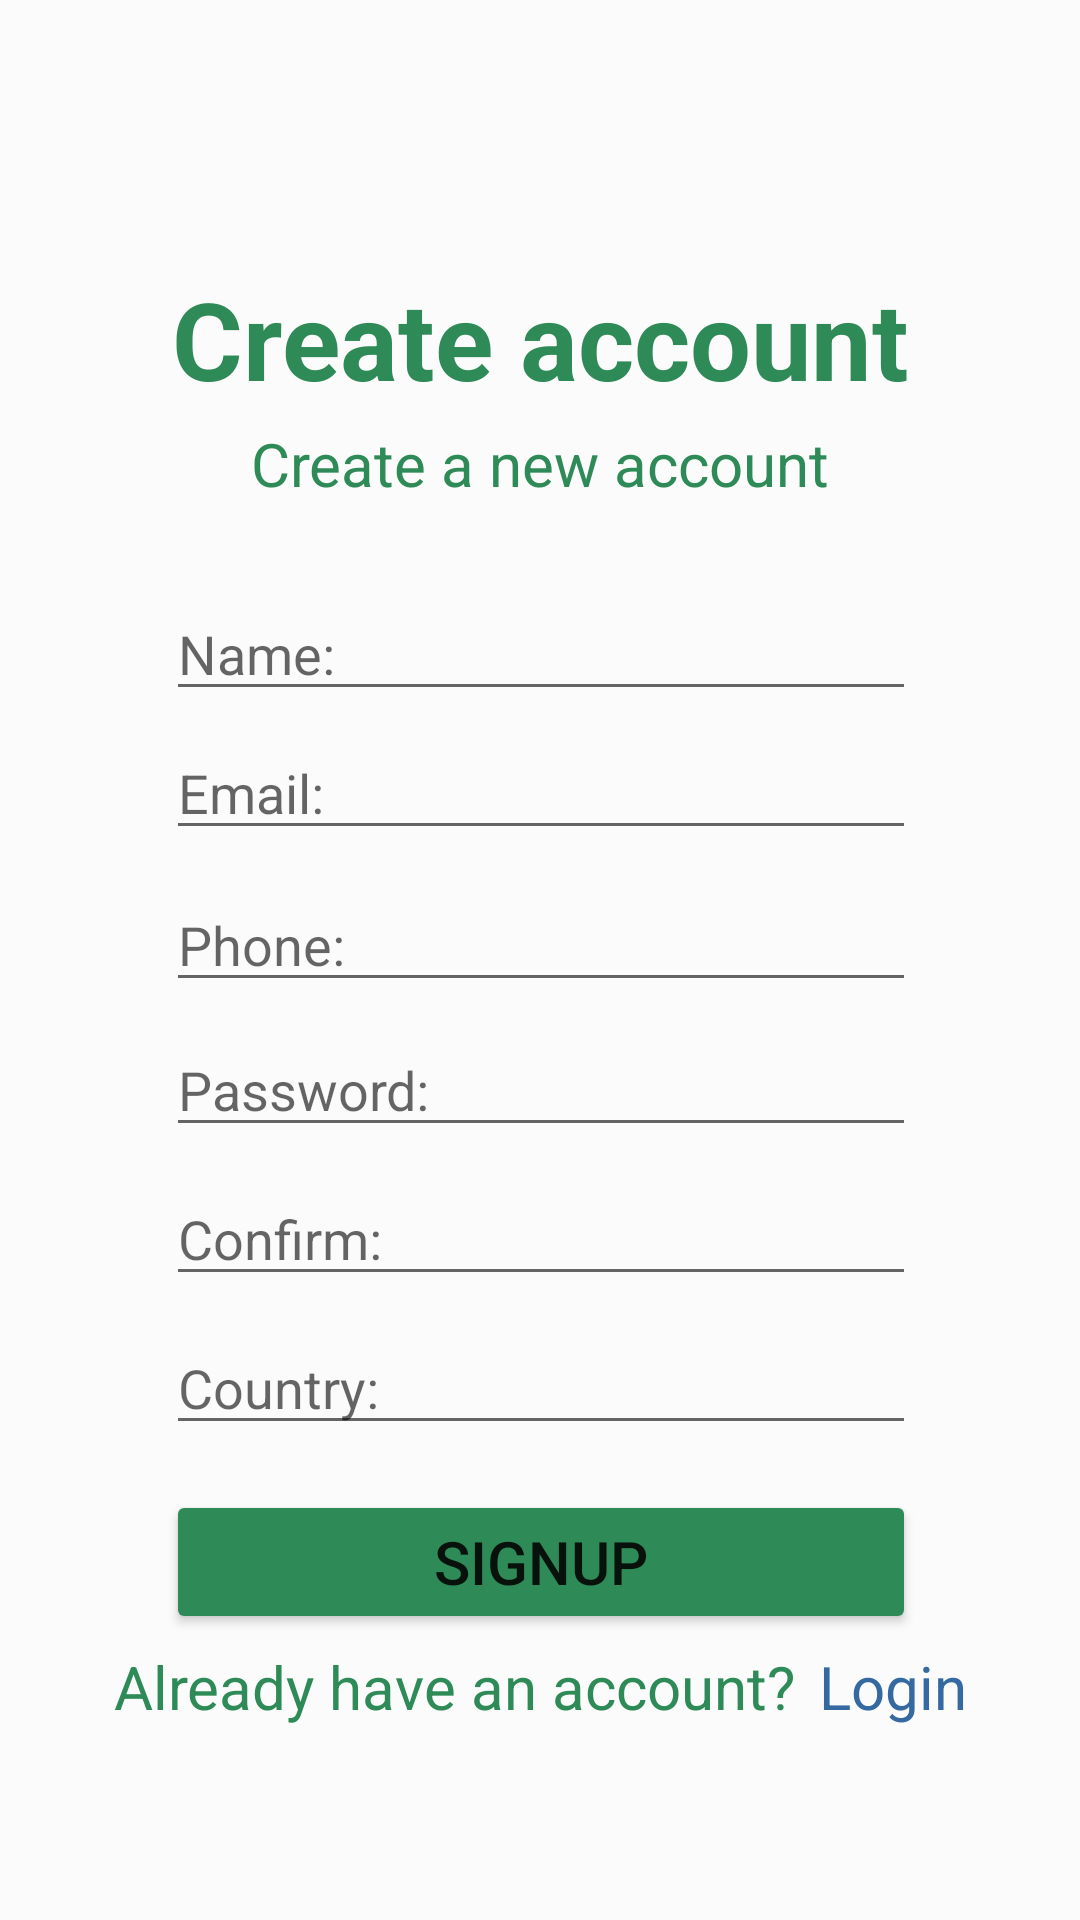

Layout XML and referenced resources for this Android screen:
<!-- AndroidManifest.xml: application theme Theme.FloristikUp -->
<!-- res/layout/activity_signup.xml -->
<?xml version="1.0" encoding="utf-8"?>
<androidx.constraintlayout.widget.ConstraintLayout xmlns:android="http://schemas.android.com/apk/res/android"
    xmlns:app="http://schemas.android.com/apk/res-auto"
    xmlns:tools="http://schemas.android.com/tools"
    android:layout_width="match_parent"
    android:layout_height="match_parent"
    tools:context=".ui.auth.SignUpActivity"
    android:background="@color/light">

    <TextView
            android:id="@+id/signup_title"
            android:layout_width="wrap_content"
            android:layout_height="wrap_content"
            android:text="@string/signup_title"
            android:textColor="@color/green"
            style="@style/custom_title"
            app:layout_constraintTop_toTopOf="parent"
            app:layout_constraintBottom_toBottomOf="parent"
            app:layout_constraintStart_toStartOf="parent"
            app:layout_constraintEnd_toEndOf="parent"
            app:layout_constraintVertical_bias=".15"/>

    <TextView
            android:id="@+id/signup_subtitle"
            android:layout_width="wrap_content"
            android:layout_height="wrap_content"
            android:text="@string/create_new_account"
            style="@style/custom_subtitle"
            android:textColor="@color/green"
            app:layout_constraintTop_toBottomOf="@id/signup_title"
            app:layout_constraintStart_toStartOf="parent"
            app:layout_constraintEnd_toEndOf="parent" />

    <EditText
            android:id="@+id/country"
            style="@style/custom_input"
            android:layout_width="250dp"
            android:layout_height="wrap_content"
            android:hint="@string/country"
            app:layout_constraintBottom_toBottomOf="parent"
            app:layout_constraintEnd_toEndOf="@id/signup_title"
            app:layout_constraintHorizontal_bias="0.516"
            app:layout_constraintStart_toStartOf="@id/signup_title"
            app:layout_constraintTop_toBottomOf="@id/signup_subtitle"
            app:layout_constraintVertical_bias="0.628"
            android:layout_marginTop="5dp" />

    <EditText
            android:id="@+id/confirm_password"
            style="@style/custom_input"
            android:layout_width="250dp"
            android:layout_height="wrap_content"
            android:hint="@string/confirm_password"
            android:inputType="textPassword"
            app:layout_constraintBottom_toBottomOf="parent"
            app:layout_constraintEnd_toEndOf="@id/signup_title"
            app:layout_constraintHorizontal_bias="0.516"
            android:layout_marginTop="5dp"
            app:layout_constraintStart_toStartOf="@id/signup_title"
            app:layout_constraintTop_toBottomOf="@id/signup_subtitle"
            app:layout_constraintVertical_bias="0.511" />

    <EditText
            android:id="@+id/name"
            style="@style/custom_input"
            android:layout_width="250dp"
            android:layout_height="wrap_content"
            android:hint="@string/name"
            app:layout_constraintBottom_toBottomOf="parent"
            app:layout_constraintEnd_toEndOf="@id/signup_title"
            app:layout_constraintHorizontal_bias="0.516"
            app:layout_constraintStart_toStartOf="@id/signup_title"
            app:layout_constraintTop_toBottomOf="@id/signup_subtitle"
            app:layout_constraintVertical_bias="0.064" />

    <EditText
            android:id="@+id/email"
            style="@style/custom_input"
            android:layout_width="250dp"
            android:layout_height="wrap_content"
            android:hint="@string/email"
            app:layout_constraintBottom_toTopOf="@+id/phone"
            app:layout_constraintEnd_toEndOf="@id/signup_title"
            app:layout_constraintHorizontal_bias="0.516"
            app:layout_constraintStart_toStartOf="@id/signup_title"
            app:layout_constraintTop_toBottomOf="@+id/name"
            app:layout_constraintVertical_bias="0.0"
            android:layout_marginTop="5dp" />

    <EditText
            android:id="@+id/phone"
            style="@style/custom_input"
            android:layout_width="250dp"
            android:layout_height="wrap_content"
            android:hint="@string/phone"
            app:layout_constraintBottom_toBottomOf="parent"
            app:layout_constraintEnd_toEndOf="@id/signup_title"
            app:layout_constraintHorizontal_bias="0.516"
            app:layout_constraintStart_toStartOf="@id/signup_title"
            app:layout_constraintTop_toBottomOf="@id/signup_subtitle"
            app:layout_constraintVertical_bias="0.281"
            android:layout_marginTop="5dp" />

    <EditText
            android:id="@+id/password"
            style="@style/custom_input"
            android:layout_width="250dp"
            android:layout_height="wrap_content"
            android:hint="@string/password"
            android:inputType="textPassword"
            app:layout_constraintBottom_toBottomOf="parent"
            app:layout_constraintEnd_toEndOf="@id/signup_title"
            app:layout_constraintHorizontal_bias="0.516"
            app:layout_constraintStart_toStartOf="@id/signup_title"
            app:layout_constraintTop_toBottomOf="@id/signup_subtitle"
            app:layout_constraintVertical_bias="0.395"
            android:layout_marginTop="5dp" />

    <Button
            android:id="@+id/signup_button"
            style="@style/custom_button"
            android:layout_width="250dp"
            android:layout_height="wrap_content"
            android:text="@string/signup"
            app:layout_constraintBottom_toBottomOf="parent"
            app:layout_constraintEnd_toEndOf="@id/signup_title"
            app:layout_constraintHorizontal_bias="0.516"
            app:layout_constraintStart_toStartOf="@id/signup_title"
            app:layout_constraintTop_toBottomOf="@id/signup_subtitle"
            app:layout_constraintVertical_bias="0.775"
            />

    <LinearLayout
        android:id="@+id/go_to_signin"
        android:layout_width="wrap_content"
        android:layout_height="wrap_content"
        app:layout_constraintTop_toBottomOf="@id/signup_button"
        app:layout_constraintStart_toStartOf="parent"
        app:layout_constraintEnd_toEndOf="parent"
        android:orientation="horizontal">

        <TextView
            android:layout_width="wrap_content"
            android:layout_height="wrap_content"
            style="@style/custom_subtitle_dark"
            android:textColor="@color/green"
            android:text="@string/already_have_acc" />

        <TextView
            android:layout_width="wrap_content"
            android:layout_height="wrap_content"
            style="@style/custom_subtitle"
            android:textColor="@color/main_light"
            android:text="@string/login" />

    </LinearLayout>



</androidx.constraintlayout.widget.ConstraintLayout>
<!-- resources referenced by this layout -->
<resources>
  <color name="green">#2e8b57</color>
  <color name="light">#fbfbfb</color>
  <color name="main_light">#3569A1</color>
  <string name="already_have_acc">Already have an account?</string>
  <string name="confirm_password">Confirm:</string>
  <string name="country">Country:</string>
  <string name="create_new_account">Create a new account</string>
  <string name="email">Email:</string>
  <string name="login">Login</string>
  <string name="name">Name:</string>
  <string name="password">Password:</string>
  <string name="phone">Phone:</string>
  <string name="signup">Signup</string>
  <string name="signup_title">Create account</string>
  <style name="custom_button">
          <item name="android:backgroundTint">@color/green</item>
          <item name="android:textSize">20sp</item>
          <item name="android:padding">8dp</item>
      </style>
  <style name="custom_input" />
  <style name="custom_subtitle">
          <item name="android:textSize">20sp</item>
          <item name="android:textColor">@color/dark</item>
          <item name="android:layout_margin">4dp</item>
      </style>
  <style name="custom_subtitle_dark" parent="custom_subtitle">
          <item name="android:textColor">@color/black</item>
      </style>
  <style name="custom_title">
          <item name="android:textSize">36sp</item>
          <item name="android:textColor">@color/dark</item>
          <item name="android:textStyle">bold</item>
      </style>
  <style name="Theme.FloristikUp" parent="Theme.MaterialComponents.DayNight.NoActionBar">
          
          <item name="colorPrimary">@color/main_light</item>
          <item name="colorPrimaryVariant">@color/extra_light</item>
          <item name="colorOnPrimary">@color/light</item>
          
          <item name="colorSecondary">@color/green</item>
          <item name="colorSecondaryVariant">@color/main_light</item>
          <item name="colorOnSecondary">@color/dark</item>
          
          <item name="android:statusBarColor" tools:targetApi="l">?attr/colorPrimaryVariant</item>
          
      </style>
  <color name="dark">#15151C</color>
  <color name="black">#FF000000</color>
  <color name="extra_light">#A9AEC9</color>
</resources>
